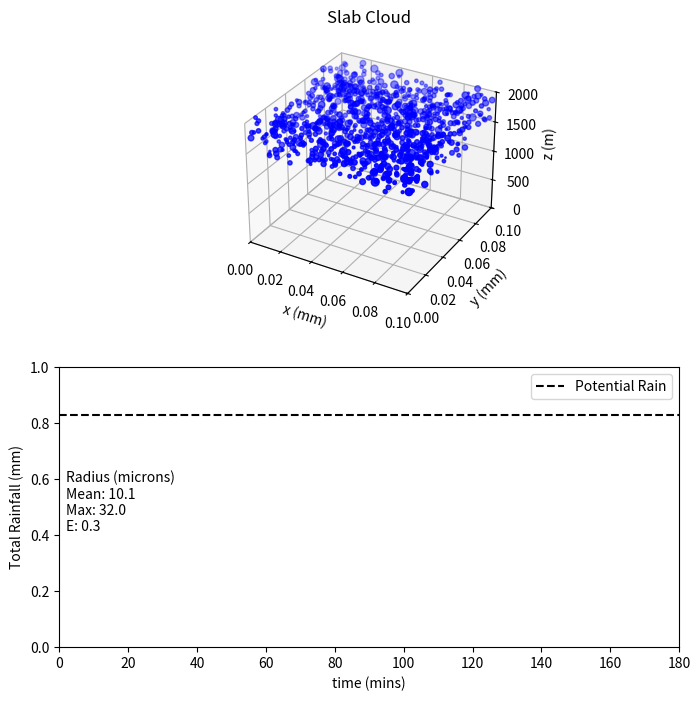

Python code for this plot:
import numpy as np
import matplotlib.pyplot as plt
import matplotlib.animation as animation
from mpl_toolkits.mplot3d import Axes3D
from scipy.spatial.distance import cdist
import math

# Enable interactive plots for animation in Jupyter
%matplotlib notebook

# Physical constants for terminal velocity calculations
X1, X2, X3 = 1.2e8, 8e3, 250. 
rho_l = 1000. # density of liquid water (kg/m^3)

def terminal_w(r):
    """Calculation of droplet terminal fallspeed based on radius."""
    # Stokes regime (small drops)
    w = np.where(r < 30.e-6, X1 * r**2, X2 * r)
    # Aerodynamic drag regime (large drops)
    w = np.where(r > 1.e-3, X3 * np.sqrt(r), w)
    return w

def r2mass(r):
    """Converts radius to mass."""
    return (4.0 * rho_l * np.pi * r**3) / 3.0

def mass2r(m):
    """Converts mass to radius."""
    r = ((3.0 * m) / (4.0 * rho_l * np.pi))**(1./3.)
    return r

class Cloud:
    """Class of a cloud with arrays of x, y, z, r, and w."""
    def __init__(self, xpos, ypos, zpos, radius, collision_E):
        self.x = xpos
        self.y = ypos
        self.z = zpos
        self.r = radius
        self.dead = np.zeros(len(radius), dtype=bool)
        self.rain = 0.0
        self.collision_E = collision_E
        
        # Initialize vertical velocity based on radius
        self.w = terminal_w(radius)   
        self.znew = np.copy(self.z)

    def collision(self):
        ndrop = len(self.r)

        # Calculate pairwise sum of radii (collision threshold)
        # We use a trick to avoid a double loop for speed, though it is memory intensive for large N
        rsq = np.tile(self.r, (ndrop, 1))
        rsum = rsq + np.transpose(rsq) 

        # 1. Check Horizontal Proximity
        coords = np.column_stack((self.x, self.y))    
        xydist = cdist(coords, coords)
        
        # 2. Check Vertical Overtake
        # Did they swap z-locations during this timestep?
        zd1 = np.subtract.outer(self.z, self.z)
        zd2 = np.subtract.outer(self.znew, self.znew)
        
        # Overtake condition: Relative vertical distance changed sign
        # Collision condition: XY dist < radius sum AND overtake happened
        ind1, ind2 = np.where((xydist < rsum) & (zd1 * zd2 < 0.0))
        
        # Filter unique pairs and ignore self-collision
        unique = (ind1 < ind2)
        ind1 = ind1[unique]
        ind2 = ind2[unique]

        # Process collisions
        for i1, i2 in zip(ind1, ind2):
            if self.dead[i1] or self.dead[i2]:
                continue
            
            # Stochastic collision efficiency check
            if np.random.uniform(low=0, high=1) > self.collision_E: 
                continue

            # CONSERVATION OF MASS: Merge 2 into 1
            mass1 = r2mass(self.r[i1])
            mass2 = r2mass(self.r[i2])
            
            # Update Drop 1 (The Collector)
            self.r[i1] = mass2r(mass1 + mass2)
            self.w[i1] = terminal_w(self.r[i1])
            self.znew[i1] = min(self.znew[i1], self.znew[i2]) # Take the lower position

            # Update Drop 2 ( The Collected / Dead)
            self.dead[i2] = True
            self.r[i2] = self.w[i2] = 0.0
            self.znew[i2] = self.z[i2] = -1.e6 # Move well below ground

    def raincalc(self, xysize):
        """Check for drops reaching the surface (z < 0)."""
        rain_idx = np.argwhere(self.z < 0.0)
        
        # Calculate mass hitting the ground
        mass_vec = r2mass(self.r[rain_idx])
        rain_amount = np.sum(mass_vec) / xysize
        self.rain += rain_amount
        
        # Remove rain drops from simulation
        self.dead[rain_idx] = True
        self.r[rain_idx] = 0.0 
        self.w[rain_idx] = 0.0

# --- Domain & Time ---
xsize = ysize = 0.0001 # meters (small horizontal domain)
xysize = xsize * ysize
zsize = 2000.0         # meters (vertical height)
dt = 60.0              # timestep (seconds)
lentime = 180          # total animation time (minutes)
slice_step = 1         # Plotting every Nth drop (for speed)

# --- Cloud Physics Parameters ---
zcloud1 = 1500.        # Cloud base (m)
zcloud2 = zsize        # Cloud top (m)
collision_E = 0.3      # Collision Efficiency

# --- Droplet Size Distribution ---
ccn = 200.             # CCN per cm^-3
rsmall = 10.e-6        # Mean radius (meters)
rsigma = 5.e-6         # Standard deviation of radius

bimodal = False        # Switch between Bimodal or Gamma distribution
rlarge = 25.e-6        # Radius of "large" drops if bimodal
ratio_large = 0.05     # Proportion of large drops if bimodal

# --- Initialization Logic ---

# Convert CCN to per cubic meter
ccn_m3 = ccn * 1.e6

# Calculate total number of drops based on volume and density
ndrop = int(ccn_m3 * xsize * ysize * (zcloud2 - zcloud1))
if ndrop > 20000:
    print(f"Warning: High drop count ({ndrop}). This may run slowly.")

print(f"- Total number of drops: {ndrop}")

if bimodal:
    nlarge = int(np.ceil(ratio_large * ndrop))
    print(f"- Bimodal distribution: {nlarge} large drops initialized.")
    dropr = np.full(ndrop, fill_value=rsmall)
    dropr[-nlarge:] = rlarge
else:
    # Gamma distribution setup
    gshape = (rsmall / rsigma)**2
    gscale = rsmall / gshape
    print(f"- Gamma distribution params: shape={gshape:.2f}, scale={gscale:.2e}")
    dropr = np.random.gamma(gshape, scale=gscale, size=ndrop)
    
rmean = np.mean(dropr) * 1e6
rmax = np.max(dropr) * 1e6
print(f"- Drop Radius (microns): Mean={rmean:.2f}, Max={rmax:.2f}")

# Calculate potential rain mass for conservation check
rainavail = np.sum(r2mass(dropr)) / xysize
print(f"- Total potential available rain: {rainavail:.2f} mm")

# Random spatial positions
dropx = np.random.uniform(low=0, high=xsize, size=ndrop)
dropy = np.random.uniform(low=0, high=ysize, size=ndrop)
dropz = np.random.uniform(low=zcloud1, high=zcloud2, size=ndrop)

# Initialize the Cloud Object
my_cloud = Cloud(dropx, dropy, dropz, dropr, collision_E)

fig = plt.figure(figsize=(8, 8))

# 3D Animation Window
ax0 = fig.add_subplot(211, projection='3d')
ax0.set_xlim(0, xsize * 1000.)
ax0.set_ylim(0, ysize * 1000.)
ax0.set_zlim(0, zsize)
ax0.set_xlabel("x (mm)")
ax0.set_ylabel("y (mm)")
ax0.set_zlabel("z (m)")
title = ax0.set_title('Slab Cloud')

# Rainfall Timeseries Window
ax1 = fig.add_subplot(212)
ax1.set_xlim(0, lentime)
ax1.set_ylim(0, math.ceil(rainavail))
ax1.set_xlabel("time (mins)")
ax1.set_ylabel("Total Rainfall (mm)")

line, = ax1.plot([], [], 'r.', ms=5)
ax1.plot([0, lentime], [rainavail, rainavail], color='black', ls='--', label="Potential Rain")
ax1.legend()

# Text Stats
stats_text = f"Radius (microns)\nMean: {rmean:.1f}\nMax: {rmax:.1f}\nE: {collision_E}"
ax1.text(2, rainavail/2, stats_text, ha='left')

# Initial Scatter Plot
sc3d = ax0.scatter(my_cloud.x[::slice_step]*1000., 
                   my_cloud.y[::slice_step]*1000., 
                   my_cloud.z[::slice_step], 
                   c='blue', marker='o', 
                   s=my_cloud.r[::slice_step]*1.e6)

# Animation Lists
times = []
rains = []

def animate(i, rains):
    # 1. Update Positions
    my_cloud.znew = np.copy(my_cloud.z) - dt * my_cloud.w
    
    # 2. Check Collisions
    my_cloud.collision()
    
    # 3. Finalize Update
    my_cloud.z = np.copy(my_cloud.znew)
    
    # 4. Calculate Rain
    my_cloud.raincalc(xysize)
    rains.append(my_cloud.rain)
    
    # 5. Update Graphics
    nlivedrops = int(ndrop - np.sum(my_cloud.dead))
    curr_time = int(i * dt / 60.)
    times.append(curr_time)
    
    # Update 3D scatter
    # Note: modifying _offsets3d is a matplotlib 3d workaround
    sc3d._offsets3d = (my_cloud.x[::slice_step]*1000., 
                       my_cloud.y[::slice_step]*1000., 
                       my_cloud.z[::slice_step])
    sc3d._sizes = (my_cloud.r[::slice_step]*1.e6)
    
    title.set_text(f'Time={curr_time} mins, Live Drops={nlivedrops}')
    line.set_data(times, rains)
    
    return sc3d, line

ani = animation.FuncAnimation(fig, animate, frames=int(lentime*60./dt)+1, 
                              repeat=False, interval=50, fargs=(rains,), blit=False)

plt.show()

# --- SOLUTION TO EXERCISE 1: DEEP CLOUD ---
# We redefine the cloud base to be lower (500m instead of 1500m)
zcloud1_deep = 500.   
zcloud2_deep = 2000. 

print("Running Deep Cloud Experiment...")

# Re-calculate drops for the deep cloud
ndrop_deep = int(ccn_m3 * xsize * ysize * (zcloud2_deep - zcloud1_deep))
print(f"Deep cloud has {ndrop_deep} drops.")

# Initialize new distribution
dropr_deep = np.random.gamma(gshape, scale=gscale, size=ndrop_deep)
dropx_deep = np.random.uniform(0, xsize, ndrop_deep)
dropy_deep = np.random.uniform(0, ysize, ndrop_deep)
dropz_deep = np.random.uniform(zcloud1_deep, zcloud2_deep, ndrop_deep)

# Create new cloud object
deep_cloud = Cloud(dropx_deep, dropy_deep, dropz_deep, dropr_deep, collision_E)

# Note: To visualize this, you would copy the plotting code from Part 4 
# and pass 'deep_cloud' instead of 'my_cloud'.